Image classification data set "data" (DavLeonardo/DeepThinking-VisionComputadora2025-2 on GitHub). Class labels (2): normal, pneumonia.

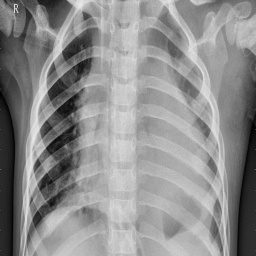
Label: pneumonia

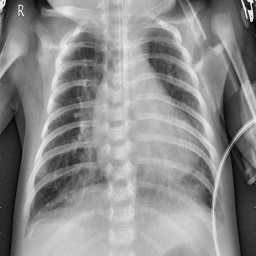
Label: pneumonia

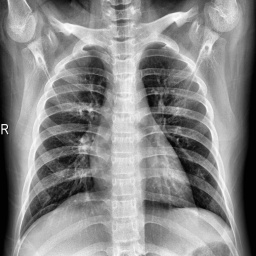
Label: normal

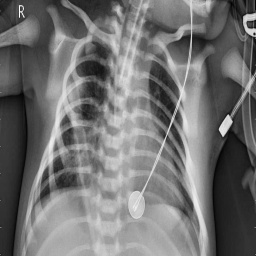
Label: pneumonia

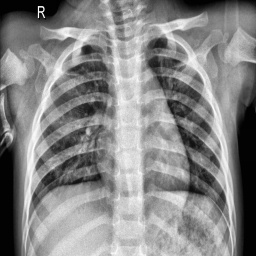
Label: normal

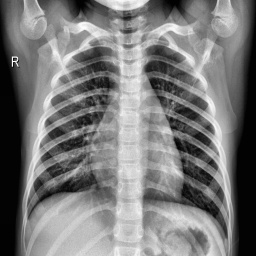
Label: normal
